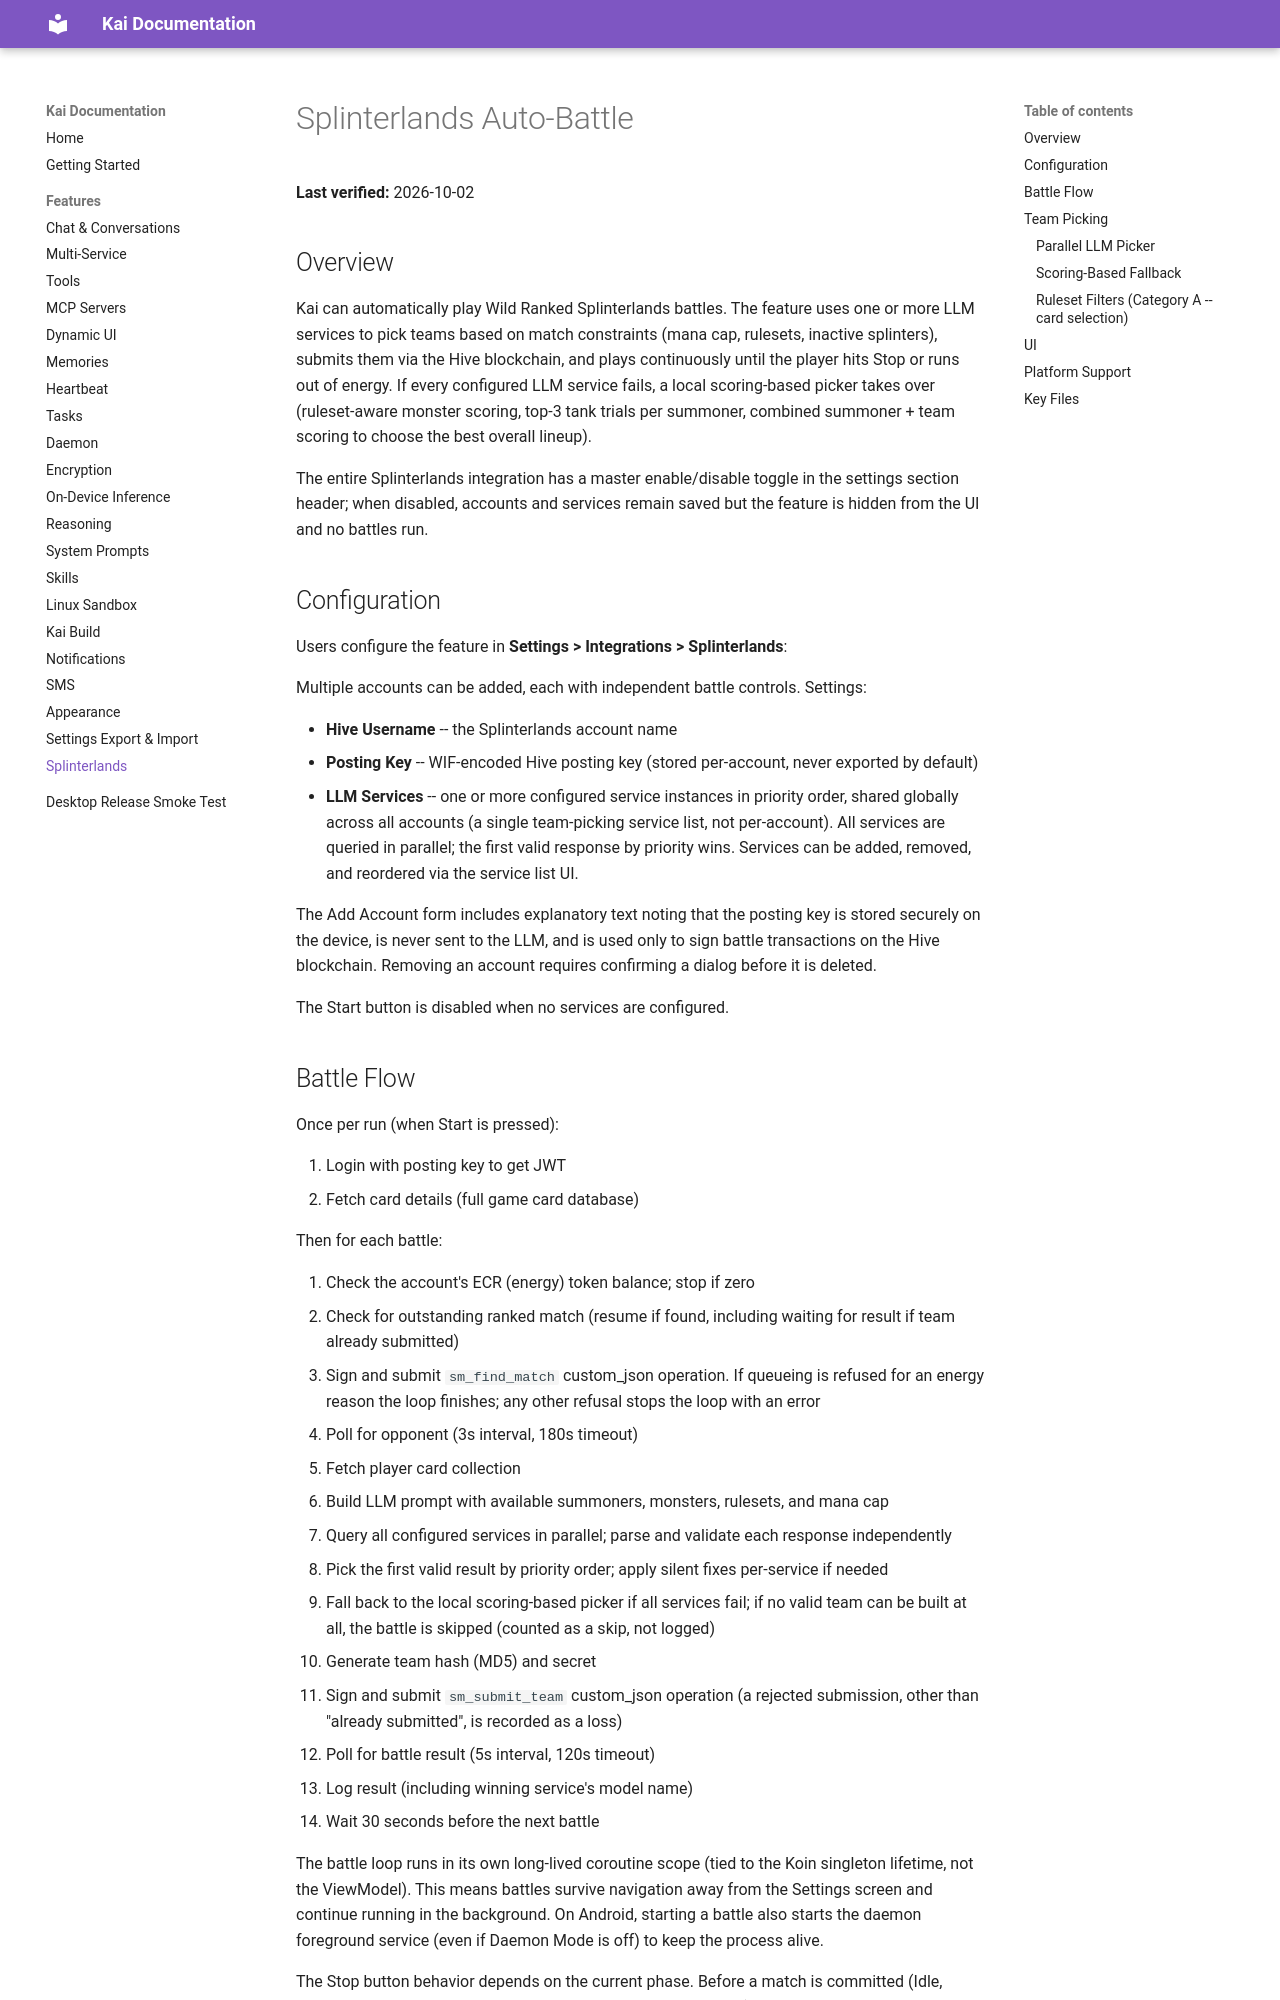

repository: tailscale1313-design/kai-lite · page: docs/features/splinterlands/index.html · generator: mkdocs

# Splinterlands Auto-Battle

**Last verified:** 2026-10-02

## Overview

Kai can automatically play Wild Ranked Splinterlands battles. The feature uses one or more LLM services to pick teams based on match constraints (mana cap, rulesets, inactive splinters), submits them via the Hive blockchain, and plays continuously until the player hits Stop or runs out of energy. If every configured LLM service fails, a local scoring-based picker takes over (ruleset-aware monster scoring, top-3 tank trials per summoner, combined summoner + team scoring to choose the best overall lineup).

The entire Splinterlands integration has a master enable/disable toggle in the settings section header; when disabled, accounts and services remain saved but the feature is hidden from the UI and no battles run.

## Configuration

Users configure the feature in **Settings > Integrations > Splinterlands**:

Multiple accounts can be added, each with independent battle controls. Settings:

- **Hive Username** -- the Splinterlands account name
- **Posting Key** -- WIF-encoded Hive posting key (stored per-account, never exported by default)
- **LLM Services** -- one or more configured service instances in priority order, shared globally across all accounts (a single team-picking service list, not per-account). All services are queried in parallel; the first valid response by priority wins. Services can be added, removed, and reordered via the service list UI.

The Add Account form includes explanatory text noting that the posting key is stored securely on the device, is never sent to the LLM, and is used only to sign battle transactions on the Hive blockchain. Removing an account requires confirming a dialog before it is deleted.

The Start button is disabled when no services are configured.
